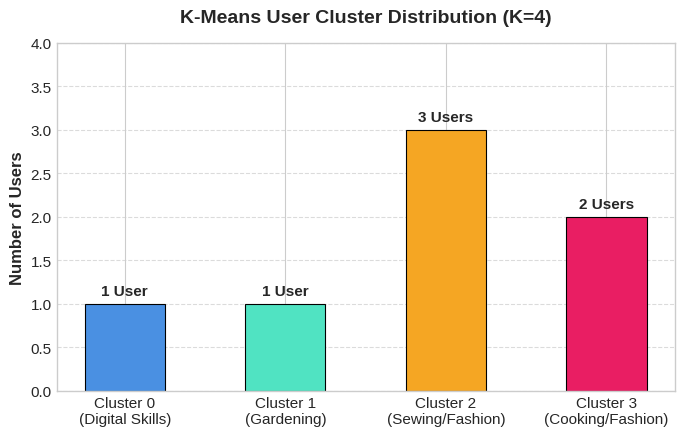
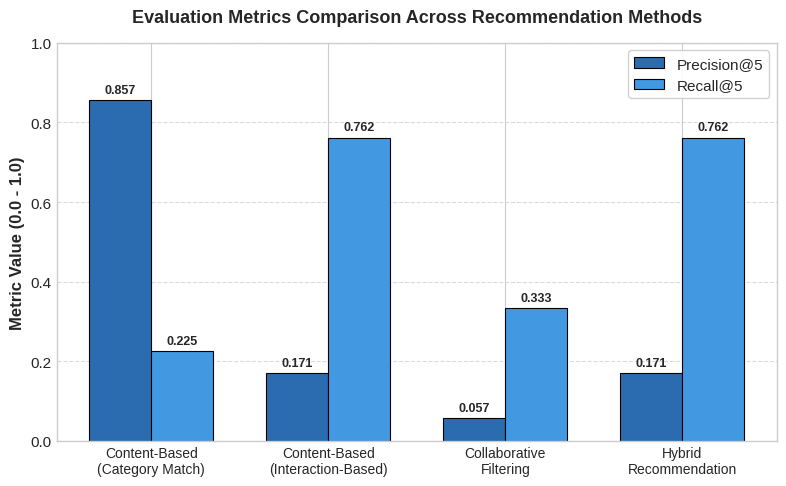
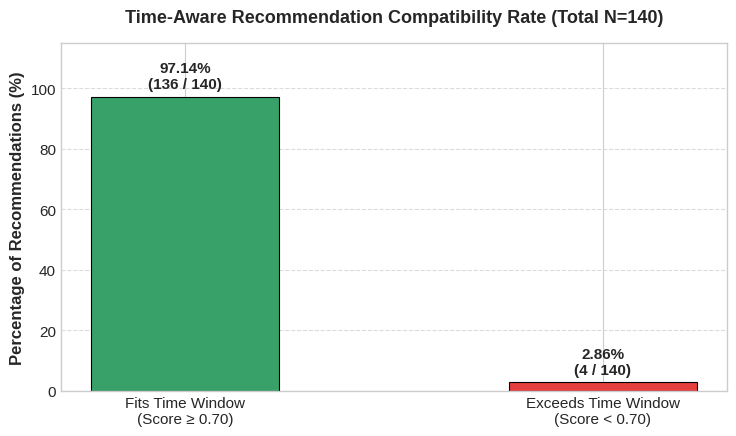
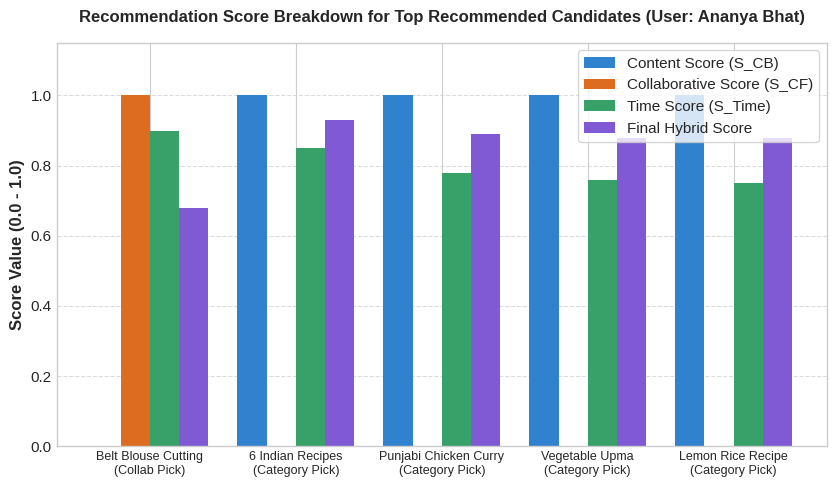
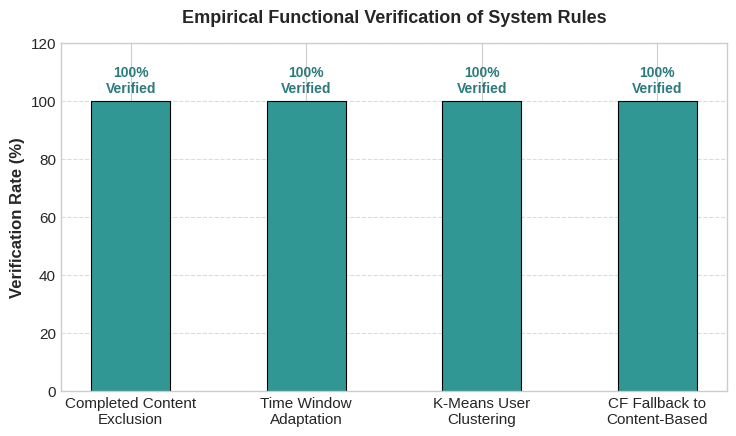

The script that saved these images, in order:
import matplotlib.pyplot as plt
import numpy as np
import os

output_dir = r"C:\Users\HP\.gemini\antigravity-ide\brain\695edd5d-aa49-4d21-a777-e70ee7d1898f"
os.makedirs(output_dir, exist_ok=True)

# Set style
plt.style.use('seaborn-v0_8-whitegrid' if 'seaborn-v0_8-whitegrid' in plt.style.available else 'default')
plt.rcParams['font.family'] = 'sans-serif'
plt.rcParams['font.size'] = 11

# -------------------------------------------------------------
# Graph 1: K-Means Cluster Distribution (Bar Chart)
# -------------------------------------------------------------
fig, ax = plt.subplots(figsize=(7, 4.5))
clusters = ['Cluster 0\n(Digital Skills)', 'Cluster 1\n(Gardening)', 'Cluster 2\n(Sewing/Fashion)', 'Cluster 3\n(Cooking/Fashion)']
counts = [1, 1, 3, 2]
colors = ['#4A90E2', '#50E3C2', '#F5A623', '#E91E63']

bars = ax.bar(clusters, counts, color=colors, width=0.5, edgecolor='black', linewidth=0.8)
ax.set_ylabel('Number of Users', fontsize=12, fontweight='bold')
ax.set_title('K-Means User Cluster Distribution (K=4)', fontsize=14, fontweight='bold', pad=15)
ax.set_ylim(0, 4)
ax.grid(axis='y', linestyle='--', alpha=0.7)

for bar in bars:
    height = bar.get_height()
    ax.annotate(f'{int(height)} User' + ('s' if height > 1 else ''),
                xy=(bar.get_x() + bar.get_width() / 2, height),
                xytext=(0, 4),  # 4 points vertical offset
                textcoords="offset points",
                ha='center', va='bottom', fontsize=11, fontweight='bold')

plt.tight_layout()
fig1_path = os.path.join(output_dir, "kmeans_cluster_distribution.png")
plt.savefig(fig1_path, dpi=300)
plt.close()
print("Saved:", fig1_path)

# -------------------------------------------------------------
# Graph 2: Comparison of Recommendation Methods
# -------------------------------------------------------------
fig, ax = plt.subplots(figsize=(8, 5))
methods = ['Content-Based\n(Category Match)', 'Content-Based\n(Interaction-Based)', 'Collaborative\nFiltering', 'Hybrid\nRecommendation']
precision_at_5 = [0.857, 0.171, 0.057, 0.171]
recall_at_5 = [0.225, 0.762, 0.333, 0.762]

x = np.arange(len(methods))
width = 0.35

rects1 = ax.bar(x - width/2, precision_at_5, width, label='Precision@5', color='#2B6CB0', edgecolor='black', linewidth=0.8)
rects2 = ax.bar(x + width/2, recall_at_5, width, label='Recall@5', color='#4299E1', edgecolor='black', linewidth=0.8)

ax.set_ylabel('Metric Value (0.0 - 1.0)', fontsize=12, fontweight='bold')
ax.set_title('Evaluation Metrics Comparison Across Recommendation Methods', fontsize=13, fontweight='bold', pad=15)
ax.set_xticks(x)
ax.set_xticklabels(methods, fontsize=10)
ax.set_ylim(0, 1.0)
ax.legend(frameon=True, facecolor='white', framealpha=0.9)
ax.grid(axis='y', linestyle='--', alpha=0.7)

def autolabel(rects):
    for rect in rects:
        height = rect.get_height()
        ax.annotate(f'{height:.3f}',
                    xy=(rect.get_x() + rect.get_width() / 2, height),
                    xytext=(0, 3),
                    textcoords="offset points",
                    ha='center', va='bottom', fontsize=9, fontweight='bold')

autolabel(rects1)
autolabel(rects2)

plt.tight_layout()
fig2_path = os.path.join(output_dir, "recommendation_methods_comparison.png")
plt.savefig(fig2_path, dpi=300)
plt.close()
print("Saved:", fig2_path)

# -------------------------------------------------------------
# Graph 3: Time Compatibility Graph
# -------------------------------------------------------------
fig, ax = plt.subplots(figsize=(7.5, 4.5))
categories = ['Fits Time Window\n(Score ≥ 0.70)', 'Exceeds Time Window\n(Score < 0.70)']
percentages = [97.14, 2.86]
counts_time = [136, 4]
colors_time = ['#38A169', '#E53E3E']

bars = ax.bar(categories, percentages, color=colors_time, width=0.45, edgecolor='black', linewidth=0.8)
ax.set_ylabel('Percentage of Recommendations (%)', fontsize=12, fontweight='bold')
ax.set_title('Time-Aware Recommendation Compatibility Rate (Total N=140)', fontsize=13, fontweight='bold', pad=15)
ax.set_ylim(0, 115)
ax.grid(axis='y', linestyle='--', alpha=0.7)

for i, bar in enumerate(bars):
    height = bar.get_height()
    ax.annotate(f'{height:.2f}%\n({counts_time[i]} / 140)',
                xy=(bar.get_x() + bar.get_width() / 2, height),
                xytext=(0, 4),
                textcoords="offset points",
                ha='center', va='bottom', fontsize=11, fontweight='bold')

plt.tight_layout()
fig3_path = os.path.join(output_dir, "time_compatibility_graph.png")
plt.savefig(fig3_path, dpi=300)
plt.close()
print("Saved:", fig3_path)

# -------------------------------------------------------------
# Graph 4: Recommendation Score Breakdown per Video Component
# -------------------------------------------------------------
fig, ax = plt.subplots(figsize=(8.5, 5))
sample_videos = [
  'Belt Blouse Cutting\n(Collab Pick)',
  '6 Indian Recipes\n(Category Pick)',
  'Punjabi Chicken Curry\n(Category Pick)',
  'Vegetable Upma\n(Category Pick)',
  'Lemon Rice Recipe\n(Category Pick)'
]

cb_scores = [0.00, 1.00, 1.00, 1.00, 1.00]
cf_scores = [1.00, 0.00, 0.00, 0.00, 0.00]
time_scores = [0.90, 0.85, 0.78, 0.76, 0.75]
hybrid_final = [0.68, 0.93, 0.89, 0.88, 0.88]

x = np.arange(len(sample_videos))
w = 0.2

ax.bar(x - 1.5*w, cb_scores, w, label='Content Score (S_CB)', color='#3182CE')
ax.bar(x - 0.5*w, cf_scores, w, label='Collaborative Score (S_CF)', color='#DD6B20')
ax.bar(x + 0.5*w, time_scores, w, label='Time Score (S_Time)', color='#38A169')
ax.bar(x + 1.5*w, hybrid_final, w, label='Final Hybrid Score', color='#805AD5')

ax.set_ylabel('Score Value (0.0 - 1.0)', fontsize=12, fontweight='bold')
ax.set_title('Recommendation Score Breakdown for Top Recommended Candidates (User: Ananya Bhat)', fontsize=12, fontweight='bold', pad=15)
ax.set_xticks(x)
ax.set_xticklabels(sample_videos, fontsize=9)
ax.set_ylim(0, 1.15)
ax.legend(frameon=True, facecolor='white', loc='upper right')
ax.grid(axis='y', linestyle='--', alpha=0.7)

plt.tight_layout()
fig4_path = os.path.join(output_dir, "score_comparison_graph.png")
plt.savefig(fig4_path, dpi=300)
plt.close()
print("Saved:", fig4_path)

# -------------------------------------------------------------
# Graph 5: Functional Verification & System Constraints Chart
# -------------------------------------------------------------
fig, ax = plt.subplots(figsize=(7.5, 4.5))
features = ['Completed Content\nExclusion', 'Time Window\nAdaptation', 'K-Means User\nClustering', 'CF Fallback to\nContent-Based']
status = [100, 100, 100, 100] # 100% verified functional behavior

bars = ax.bar(features, status, color='#319795', width=0.45, edgecolor='black', linewidth=0.8)
ax.set_ylabel('Verification Rate (%)', fontsize=12, fontweight='bold')
ax.set_title('Empirical Functional Verification of System Rules', fontsize=13, fontweight='bold', pad=15)
ax.set_ylim(0, 120)
ax.grid(axis='y', linestyle='--', alpha=0.7)

for bar in bars:
    height = bar.get_height()
    ax.annotate('100%\nVerified',
                xy=(bar.get_x() + bar.get_width() / 2, height),
                xytext=(0, 4),
                textcoords="offset points",
                ha='center', va='bottom', fontsize=10, fontweight='bold', color='#2C7A7B')

plt.tight_layout()
fig5_path = os.path.join(output_dir, "functional_verification_graph.png")
plt.savefig(fig5_path, dpi=300)
plt.close()
print("Saved:", fig5_path)
